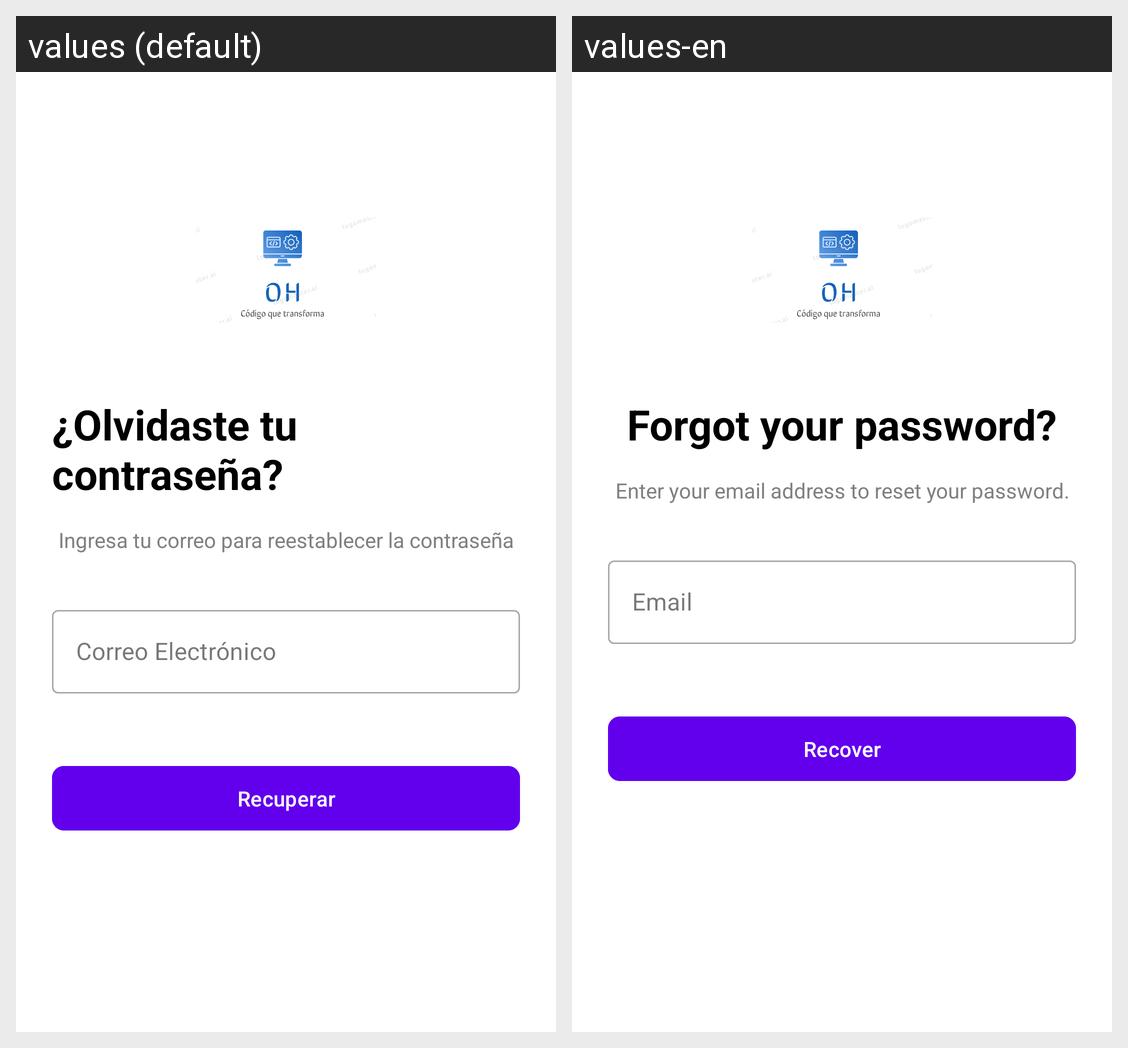

The Android screen above is rendered under two locales of the same app. Produce the string resources it draws, with the default and per-locale values.
Android screen res/layout/activity_forget_password.xml rendered under 2 locales, left to right: values (default), values-en. Device: Nexus 5 (rendered at 1080×1920; each locale shown at half size, 540×960, under a caption strip naming it); theme Theme.AppAutenticacion.
Strings drawn on this screen, with the default value and each locale's value (text and hints the layout hard-codes, and strings that could not be matched under every locale, appear in the picture but are not listed):

forgot_password
  values: ¿Olvidaste tu contraseña?
  values-en: Forgot your password?

reset_password_instruction
  values: Ingresa tu correo para reestablecer la contraseña
  values-en: Enter your email address to reset your password.

email
  values: Correo Electrónico
  values-en: Email

recover
  values: Recuperar
  values-en: Recover
